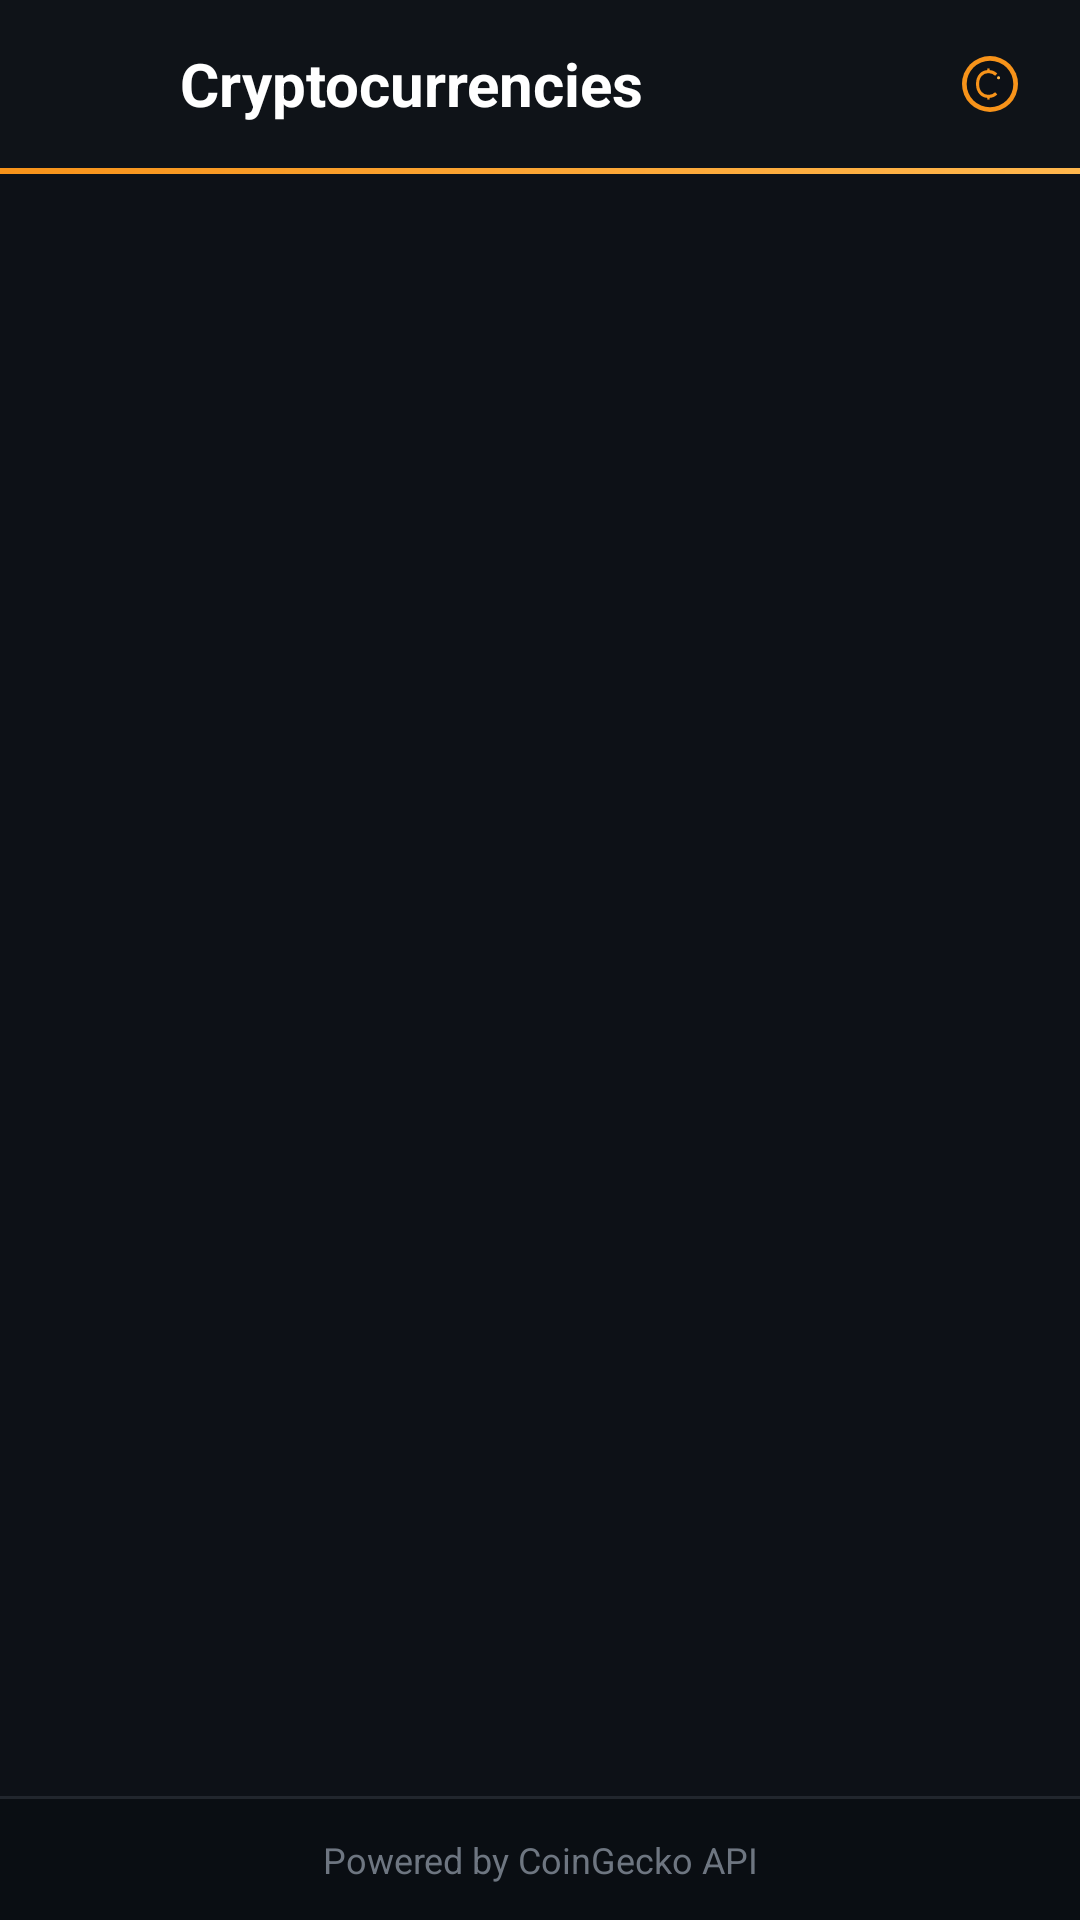

Here is an Android app screen rendered from its layout file. Give the layout XML and the strings, colors and styles it references.
<!-- AndroidManifest.xml: application theme Theme.Practice_Project -->
<!-- res/layout/fragment_coin_list.xml -->
<?xml version="1.0" encoding="utf-8"?>
<androidx.constraintlayout.widget.ConstraintLayout xmlns:android="http://schemas.android.com/apk/res/android"
    xmlns:app="http://schemas.android.com/apk/res-auto"
    android:layout_width="match_parent"
    android:layout_height="match_parent"
    android:background="@color/background_dark">

    
    <LinearLayout
        android:id="@+id/headerList"
        android:layout_width="match_parent"
        android:layout_height="wrap_content"
        android:orientation="vertical"
        android:background="@color/header_background"
        app:layout_constraintTop_toTopOf="parent">

        <LinearLayout
            android:layout_width="match_parent"
            android:layout_height="56dp"
            android:orientation="horizontal"
            android:gravity="center_vertical"
            android:paddingHorizontal="16dp">

            <ImageView
                android:id="@+id/btnBack"
                android:layout_width="32dp"
                android:layout_height="32dp"
                android:padding="4dp"
                android:src="@drawable/ic_arrow_back"
                android:contentDescription="@string/back"
                android:background="?attr/selectableItemBackgroundBorderless" />

            <TextView
                android:layout_width="0dp"
                android:layout_height="wrap_content"
                android:layout_weight="1"
                android:layout_marginStart="12dp"
                android:text="@string/header_coin_list"
                android:textColor="@color/text_primary"
                android:textSize="20sp"
                android:textStyle="bold" />

            <ImageView
                android:layout_width="28dp"
                android:layout_height="28dp"
                android:src="@drawable/ic_app_logo"
                android:contentDescription="@string/app_name" />
        </LinearLayout>

        
        <View
            android:layout_width="match_parent"
            android:layout_height="2dp"
            android:background="@drawable/header_gradient_line" />
    </LinearLayout>

    
    <androidx.recyclerview.widget.RecyclerView
        android:id="@+id/rvCoins"
        android:layout_width="match_parent"
        android:layout_height="0dp"
        android:layout_marginTop="8dp"
        app:layout_constraintTop_toBottomOf="@id/headerList"
        app:layout_constraintBottom_toTopOf="@id/footerList" />

    
    <ProgressBar
        android:id="@+id/progressBar"
        android:layout_width="wrap_content"
        android:layout_height="wrap_content"
        android:visibility="gone"
        android:indeterminateTint="@color/primary"
        app:layout_constraintBottom_toBottomOf="parent"
        app:layout_constraintEnd_toEndOf="parent"
        app:layout_constraintStart_toStartOf="parent"
        app:layout_constraintTop_toTopOf="parent" />

    
    <TextView
        android:id="@+id/tvError"
        android:layout_width="wrap_content"
        android:layout_height="wrap_content"
        android:textColor="@color/error_red"
        android:textSize="16sp"
        android:visibility="gone"
        app:layout_constraintBottom_toBottomOf="parent"
        app:layout_constraintEnd_toEndOf="parent"
        app:layout_constraintStart_toStartOf="parent"
        app:layout_constraintTop_toTopOf="parent" />

    
    <LinearLayout
        android:id="@+id/footerList"
        android:layout_width="match_parent"
        android:layout_height="wrap_content"
        android:orientation="vertical"
        android:background="@color/footer_background"
        app:layout_constraintBottom_toBottomOf="parent">

        <View
            android:layout_width="match_parent"
            android:layout_height="1dp"
            android:background="@color/divider" />

        <TextView
            android:layout_width="match_parent"
            android:layout_height="wrap_content"
            android:text="@string/footer_text"
            android:textColor="@color/text_tertiary"
            android:textSize="12sp"
            android:textAlignment="center"
            android:paddingVertical="12dp" />
    </LinearLayout>

</androidx.constraintlayout.widget.ConstraintLayout>
<!-- resources referenced by this layout -->
<resources>
  <color name="background_dark">#0D1117</color>
  <color name="divider">#21262D</color>
  <color name="error_red">#F44336</color>
  <color name="footer_background">#0A0E13</color>
  <color name="header_background">#0F1318</color>
  <color name="primary">#F7931A</color>
  <color name="text_primary">#FFFFFF</color>
  <color name="text_tertiary">#6E7681</color>
  <!-- drawable header_gradient_line (drawable) -->
  <?xml version="1.0" encoding="utf-8"?>
  <shape xmlns:android="http://schemas.android.com/apk/res/android"
      android:shape="rectangle">
      <gradient
          android:angle="0"
          android:startColor="#F7931A"
          android:endColor="#FFB74D"
          android:type="linear" />
      <size android:height="3dp" />
  </shape>
  <!-- drawable ic_app_logo (drawable) -->
  <vector xmlns:android="http://schemas.android.com/apk/res/android"
      android:width="108dp"
      android:height="108dp"
      android:viewportWidth="108"
      android:viewportHeight="108">
  
      
      <path
          android:fillColor="#F7931A"
          android:pathData="M54,18 A36,36 0 1,1 54,90 A36,36 0 1,1 54,18z" />
  
      
      <path
          android:fillColor="#0D1117"
          android:pathData="M54,24 A30,30 0 1,1 54,84 A30,30 0 1,1 54,24z" />
  
      
      <path
          android:pathData="M62,42 C62,42 58,38 52,38 C44,38 38,44 38,54 C38,64 44,70 52,70 C58,70 62,66 62,66"
          android:strokeWidth="4"
          android:strokeColor="#F7931A"
          android:fillColor="@android:color/transparent" />
  
      
      <path
          android:fillColor="#F7931A"
          android:pathData="M52,34 L52,38" 
          android:strokeWidth="3"
          android:strokeColor="#F7931A" />
  
      
      <path
          android:fillColor="#F7931A"
          android:pathData="M52,70 L52,74" 
          android:strokeWidth="3"
          android:strokeColor="#F7931A" />
  
      
      <path
          android:fillColor="#FFB74D"
          android:pathData="M65,44 A2,2 0 1,1 65,48 A2,2 0 1,1 65,44z" />
  
  </vector>
  <string name="app_name">CoinGecko</string>
  <string name="back">Back</string>
  <string name="footer_text">Powered by CoinGecko API</string>
  <string name="header_coin_list">Cryptocurrencies</string>
  <style name="Theme.Practice_Project" parent="Base.Theme.Practice_Project" />
  <style name="Base.Theme.Practice_Project" parent="Theme.Material3.DayNight.NoActionBar">
          <item name="colorPrimary">@color/primary</item>
          <item name="colorPrimaryDark">@color/primary_dark</item>
          <item name="colorOnPrimary">@color/white</item>
          <item name="colorSecondary">@color/primary_light</item>
          <item name="colorOnSecondary">@color/black</item>
          <item name="android:colorBackground">@color/background_dark</item>
          <item name="colorSurface">@color/surface_dark</item>
          <item name="colorError">@color/error_red</item>
          <item name="android:statusBarColor">@color/background_dark</item>
          <item name="android:navigationBarColor">@color/background_dark</item>
          <item name="android:windowLightStatusBar">false</item>
      </style>
  <color name="primary_dark">#D4790E</color>
  <color name="white">#FFFFFFFF</color>
  <color name="primary_light">#FFB74D</color>
  <color name="black">#FF000000</color>
  <color name="surface_dark">#161B22</color>
</resources>
